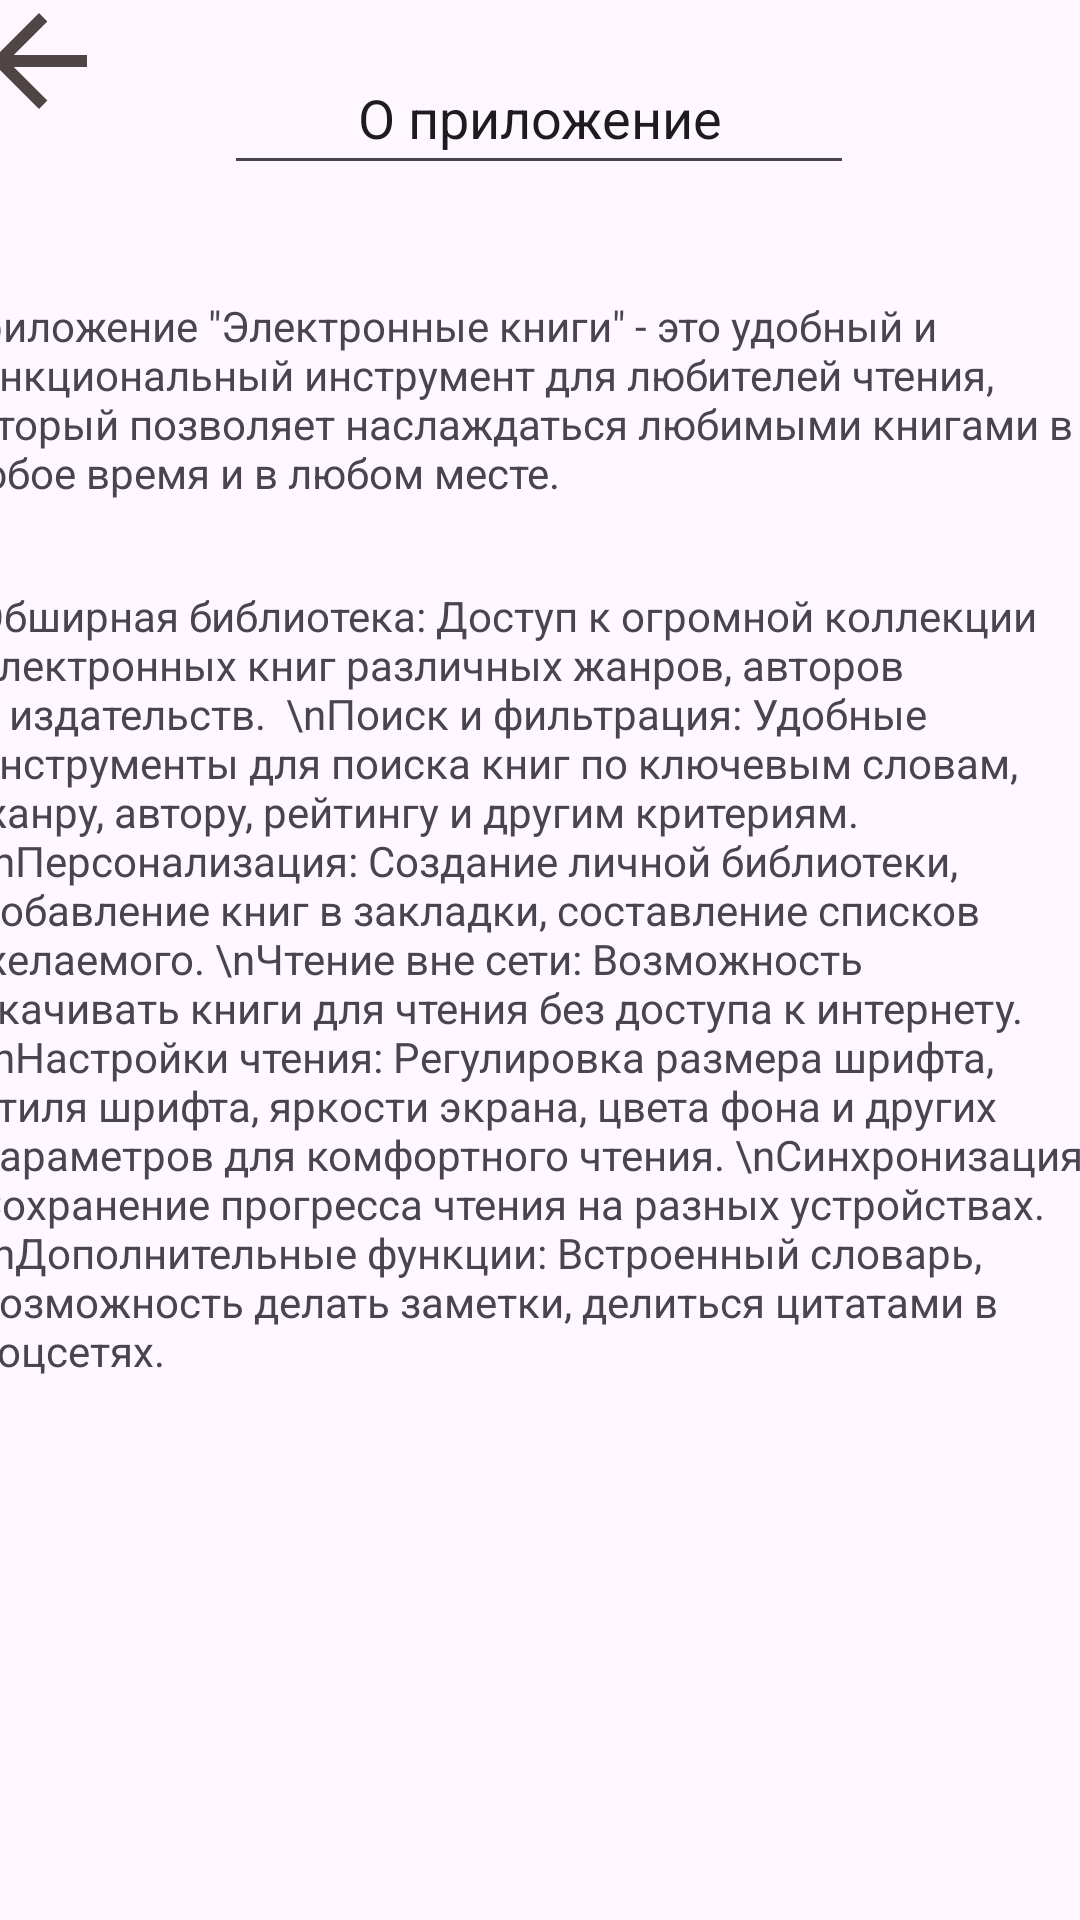

Reconstruct the res/layout file that produces this screen, plus the resources it refers to.
<!-- AndroidManifest.xml: application theme Theme.Arhiriy4 -->
<!-- res/layout/activity_application.xml -->
<?xml version="1.0" encoding="utf-8"?>
<androidx.constraintlayout.widget.ConstraintLayout xmlns:android="http://schemas.android.com/apk/res/android"
    xmlns:app="http://schemas.android.com/apk/res-auto"
    xmlns:tools="http://schemas.android.com/tools"
    android:id="@+id/main"
    android:layout_width="match_parent"
    android:layout_height="match_parent"
    tools:context=".ApplicationActivity">

    <EditText
        android:id="@+id/editTextText2"
        android:layout_width="wrap_content"
        android:layout_height="48dp"
        android:ems="10"
        android:gravity="center"
        android:inputType="text"
        android:text="О приложение"
        app:layout_constraintBottom_toBottomOf="parent"
        app:layout_constraintEnd_toEndOf="parent"
        app:layout_constraintHorizontal_bias="0.497"
        app:layout_constraintStart_toStartOf="parent"
        app:layout_constraintTop_toTopOf="parent"
        app:layout_constraintVertical_bias="0.023" />

    <TextView
        android:id="@+id/textView"
        android:layout_width="395dp"
        android:layout_height="75dp"
        android:text="Приложение &quot;Электронные книги&quot; - это удобный и функциональный инструмент для любителей чтения, который позволяет наслаждаться любимыми книгами в любое время и в любом месте. "
        app:layout_constraintBottom_toBottomOf="parent"
        app:layout_constraintEnd_toEndOf="parent"
        app:layout_constraintStart_toStartOf="parent"
        app:layout_constraintTop_toTopOf="parent"
        app:layout_constraintVertical_bias="0.175" />

    <TextView
        android:id="@+id/textView2"
        android:layout_width="377dp"
        android:layout_height="324dp"
        android:text="Обширная библиотека: Доступ к огромной коллекции электронных книг различных жанров, авторов и издательств.  \nПоиск и фильтрация: Удобные инструменты для поиска книг по ключевым словам, жанру, автору, рейтингу и другим критериям. \nПерсонализация: Создание личной библиотеки, добавление книг в закладки, составление списков желаемого. \nЧтение вне сети: Возможность скачивать книги для чтения без доступа к интернету. \nНастройки чтения: Регулировка размера шрифта, стиля шрифта, яркости экрана, цвета фона и других параметров для комфортного чтения. \nСинхронизация: Сохранение прогресса чтения на разных устройствах. \nДополнительные функции: Встроенный словарь, возможность делать заметки, делиться цитатами в соцсетях."
        app:layout_constraintBottom_toBottomOf="parent"
        app:layout_constraintEnd_toEndOf="parent"
        app:layout_constraintHorizontal_bias="0.529"
        app:layout_constraintStart_toStartOf="parent"
        app:layout_constraintTop_toTopOf="parent"
        app:layout_constraintVertical_bias="0.619" />

    <Button
        android:id="@+id/button3"
        android:layout_width="48dp"
        android:layout_height="48dp"
        android:layout_marginEnd="38dp"
        android:layout_marginBottom="55dp"
        android:background="?attr/homeAsUpIndicator"
        android:contentDescription="назад"
        android:backgroundTint="#4F4545"
        app:layout_constraintBottom_toTopOf="@+id/textView"
        app:layout_constraintEnd_toStartOf="@+id/editTextText2"
        app:layout_constraintHorizontal_bias="1.0"
        app:layout_constraintStart_toStartOf="parent"
        app:layout_constraintTop_toTopOf="parent"
        app:layout_constraintVertical_bias="1.0" />

</androidx.constraintlayout.widget.ConstraintLayout>
<!-- resources referenced by this layout -->
<resources>
  <style name="Theme.Arhiriy4" parent="Base.Theme.Arhiriy4" />
  <style name="Base.Theme.Arhiriy4" parent="Theme.Material3.DayNight.NoActionBar">
          
          
      </style>
</resources>
